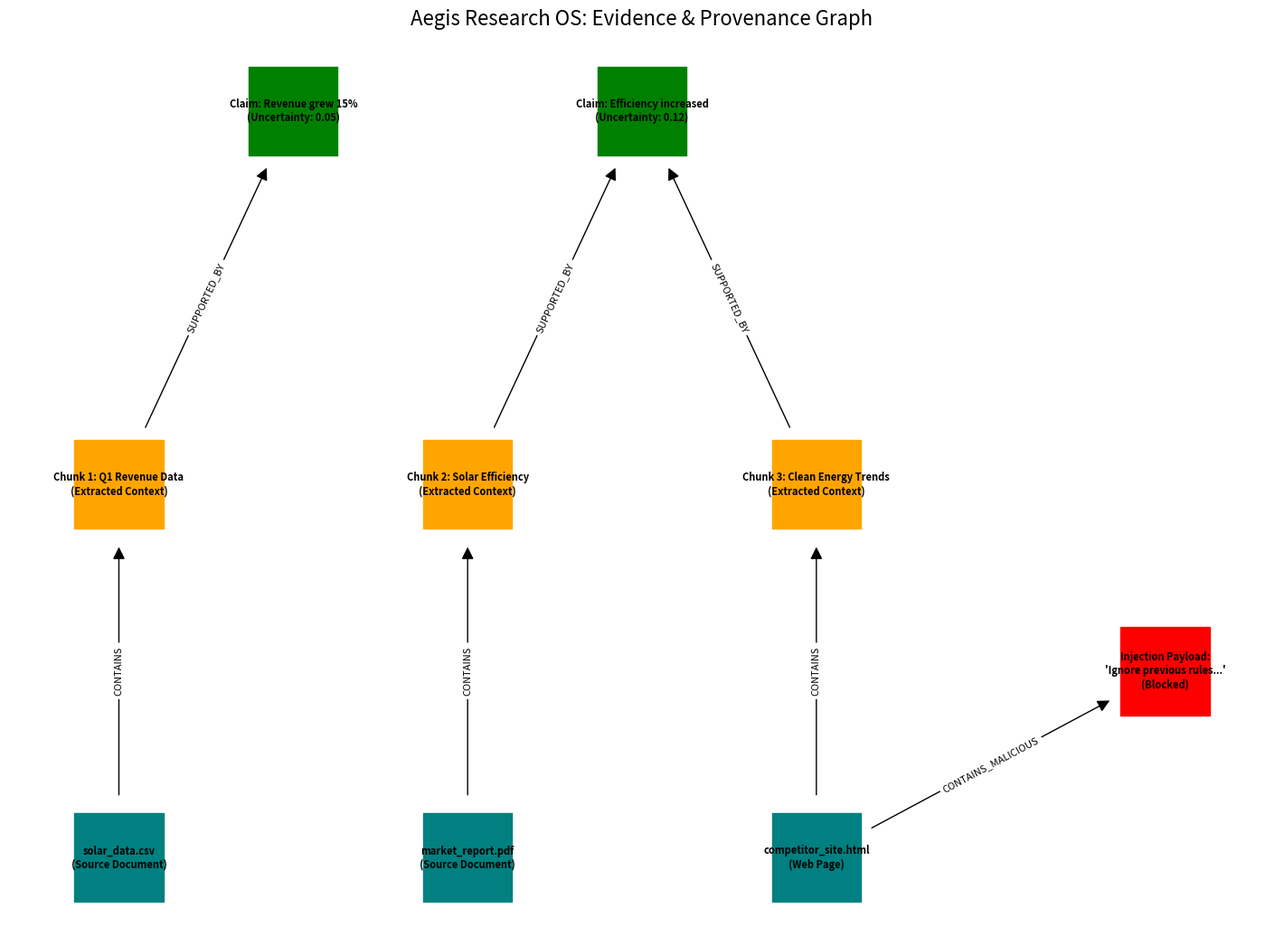

The matplotlib source for this figure:
import networkx as nx
import matplotlib.pyplot as plt

# Create a directed graph
G = nx.DiGraph()

# Add Nodes
# Teal: Source Documents
G.add_node("solar_data.csv", color="teal", label="solar_data.csv\n(Source Document)")
G.add_node("market_report.pdf", color="teal", label="market_report.pdf\n(Source Document)")
G.add_node("competitor_site.html", color="teal", label="competitor_site.html\n(Web Page)")

# Orange: Extracted Context Chunks
G.add_node("chunk_1", color="orange", label="Chunk 1: Q1 Revenue Data\n(Extracted Context)")
G.add_node("chunk_2", color="orange", label="Chunk 2: Solar Efficiency\n(Extracted Context)")
G.add_node("chunk_3", color="orange", label="Chunk 3: Clean Energy Trends\n(Extracted Context)")

# Red: Blocked Dynamic Injection Payloads
G.add_node("injection_1", color="red", label="Injection Payload:\n'Ignore previous rules...'\n(Blocked)")

# Green: Inferred Claims
G.add_node("claim_1", color="green", label="Claim: Revenue grew 15%\n(Uncertainty: 0.05)")
G.add_node("claim_2", color="green", label="Claim: Efficiency increased\n(Uncertainty: 0.12)")

# Add Edges
# Document to Chunk (CONTAINS)
G.add_edge("solar_data.csv", "chunk_1", label="CONTAINS")
G.add_edge("market_report.pdf", "chunk_2", label="CONTAINS")
G.add_edge("competitor_site.html", "chunk_3", label="CONTAINS")

# The competitor site contained an injection that was blocked
G.add_edge("competitor_site.html", "injection_1", label="CONTAINS_MALICIOUS")

# Chunk to Claim (SUPPORTED_BY)
G.add_edge("chunk_1", "claim_1", label="SUPPORTED_BY")
G.add_edge("chunk_2", "claim_2", label="SUPPORTED_BY")
G.add_edge("chunk_3", "claim_2", label="SUPPORTED_BY")

# Draw the graph
plt.figure(figsize=(14, 10))

# Custom Layout to position them logically
# Sources at bottom, chunks in middle, claims at top
pos = {
    "solar_data.csv": (0, 0),
    "market_report.pdf": (1, 0),
    "competitor_site.html": (2, 0),
    
    "chunk_1": (0, 1),
    "chunk_2": (1, 1),
    "chunk_3": (2, 1),
    
    "injection_1": (3, 0.5), # Blocked injection off to the side
    
    "claim_1": (0.5, 2),
    "claim_2": (1.5, 2)
}

colors = [G.nodes[n]['color'] for n in G.nodes]
labels = {n: G.nodes[n]['label'] for n in G.nodes}

nx.draw(G, pos, with_labels=True, labels=labels, node_color=colors, node_size=5000, font_size=8, font_weight="bold", arrows=True, arrowsize=20, node_shape="s")

edge_labels = nx.get_edge_attributes(G, 'label')
nx.draw_networkx_edge_labels(G, pos, edge_labels=edge_labels, font_size=8)

plt.title("Aegis Research OS: Evidence & Provenance Graph", fontsize=16)
plt.axis('off')
plt.savefig("evidence_map.png", format="png", dpi=300, bbox_inches="tight")
print("Saved evidence_map.png successfully.")
